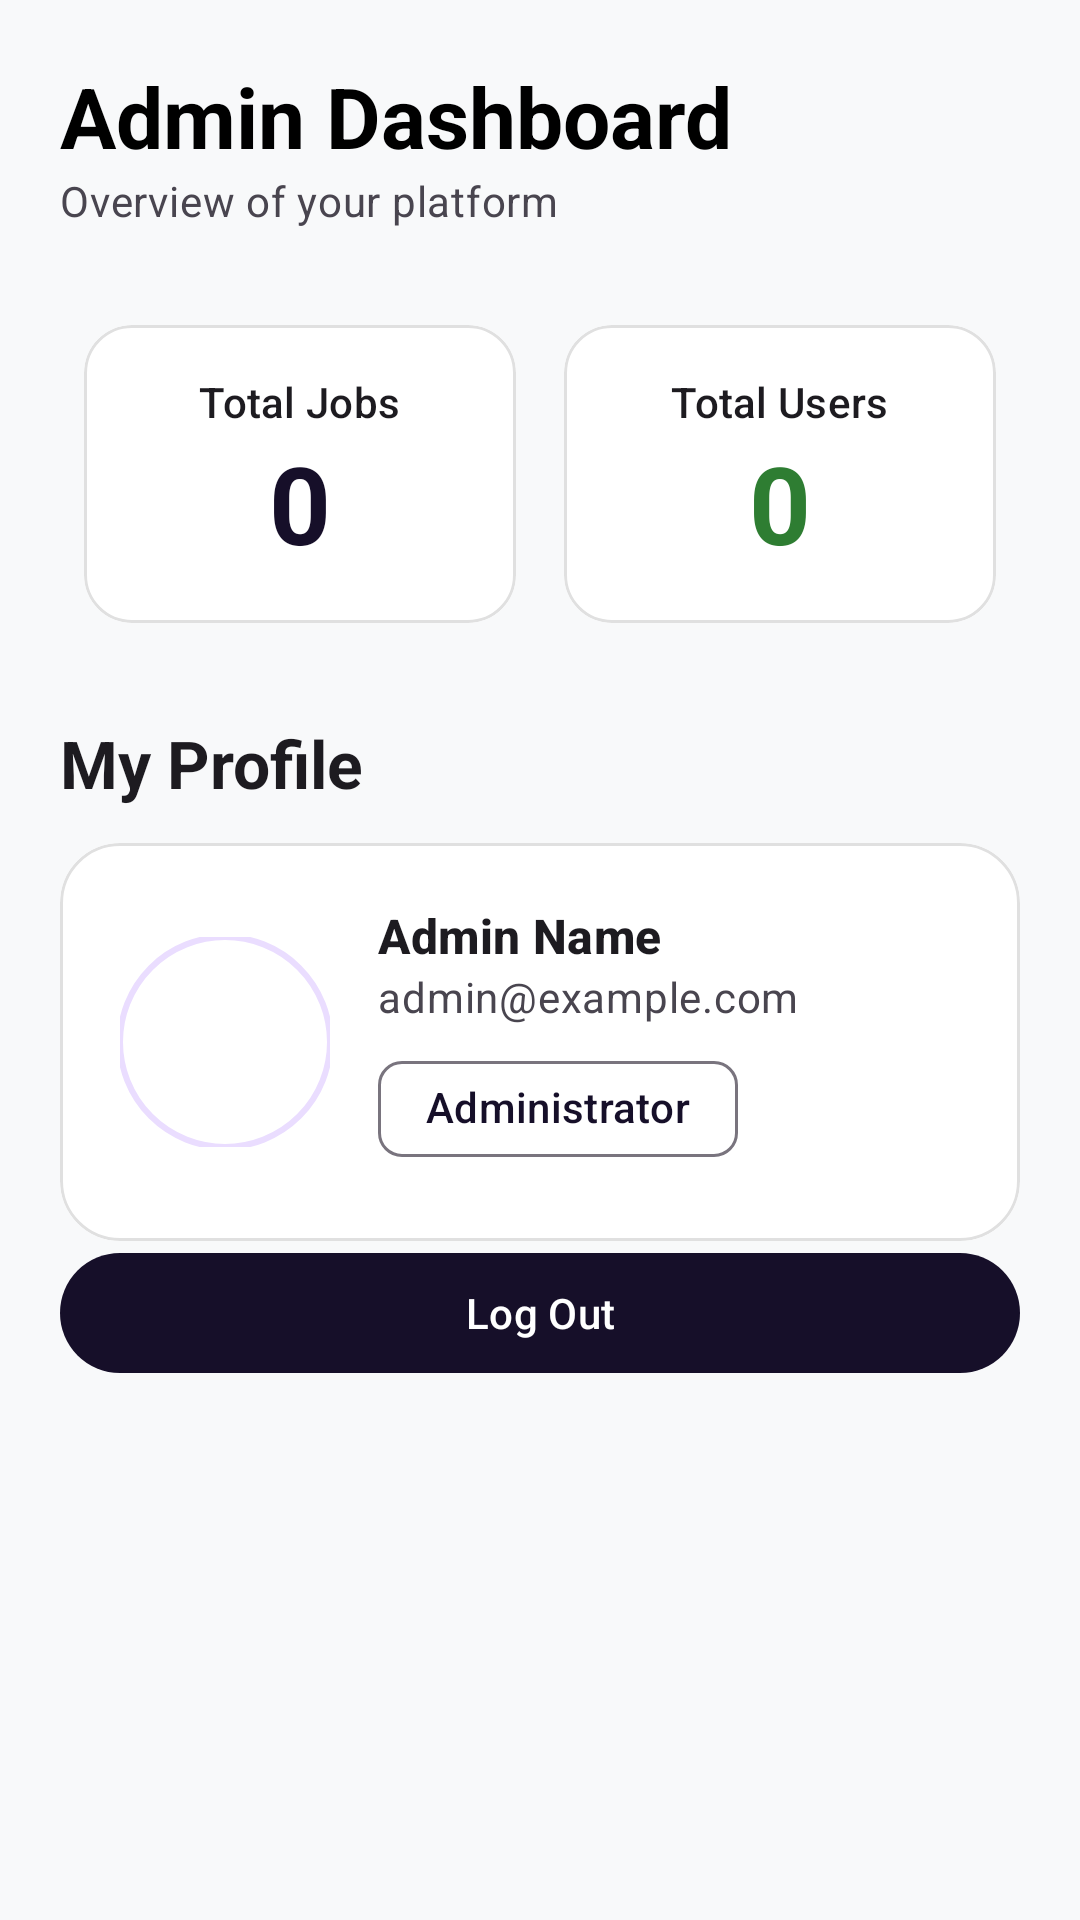

Write the Android layout XML for this screen, with the resource values it uses.
<!-- AndroidManifest.xml: application theme Theme.Freelancing_bot -->
<!-- res/layout/fragment_admin_home.xml -->
<?xml version="1.0" encoding="utf-8"?>
<androidx.core.widget.NestedScrollView xmlns:android="http://schemas.android.com/apk/res/android"
    xmlns:app="http://schemas.android.com/apk/res-auto"
    xmlns:tools="http://schemas.android.com/tools"
    android:layout_width="match_parent"
    android:layout_height="match_parent"
    android:background="#F8F9FA"
    tools:context=".Admin.ui.AdminHomeFragment">

    <LinearLayout
        android:layout_width="match_parent"
        android:layout_height="wrap_content"
        android:orientation="vertical"
        android:padding="20dp">

        <TextView
            android:layout_width="wrap_content"
            android:layout_height="wrap_content"
            android:text="Admin Dashboard"
            android:textAppearance="@style/TextAppearance.Material3.HeadlineMedium"
            android:textStyle="bold"
            android:textColor="@color/black"/>

        <TextView
            android:layout_width="wrap_content"
            android:layout_height="wrap_content"
            android:text="Overview of your platform"
            android:textAppearance="@style/TextAppearance.Material3.BodyMedium"
            android:textColor="?android:attr/textColorSecondary"
            android:layout_marginBottom="24dp"/>

        <GridLayout
            android:layout_width="match_parent"
            android:layout_height="wrap_content"
            android:columnCount="2"
            android:alignmentMode="alignMargins"
            android:columnOrderPreserved="false">

            <com.google.android.material.card.MaterialCardView
                android:layout_width="0dp"
                android:layout_height="wrap_content"
                android:layout_columnWeight="1"
                android:layout_margin="8dp"
                app:cardCornerRadius="16dp"
                app:cardElevation="0dp"
                app:strokeWidth="1dp"
                app:cardBackgroundColor="@color/white"
                app:strokeColor="#E0E0E0">

                <LinearLayout
                    android:layout_width="match_parent"
                    android:layout_height="wrap_content"
                    android:orientation="vertical"
                    android:padding="16dp"
                    android:gravity="center">

                    <TextView
                        android:layout_width="wrap_content"
                        android:layout_height="wrap_content"
                        android:text="Total Jobs"
                        android:textAppearance="@style/TextAppearance.Material3.LabelLarge" />

                    <TextView
                        android:id="@+id/totalJobsTV"
                        android:layout_width="wrap_content"
                        android:layout_height="wrap_content"
                        android:text="0"
                        android:textColor="?attr/colorPrimary"
                        android:textAppearance="@style/TextAppearance.Material3.DisplaySmall"
                        android:textStyle="bold" />
                </LinearLayout>
            </com.google.android.material.card.MaterialCardView>

            <com.google.android.material.card.MaterialCardView
                android:layout_width="0dp"
                android:layout_height="wrap_content"
                android:layout_columnWeight="1"
                android:layout_margin="8dp"
                app:cardBackgroundColor="@color/white"
                app:cardCornerRadius="16dp"
                app:cardElevation="0dp"
                app:strokeWidth="1dp"
                app:strokeColor="#E0E0E0">

                <LinearLayout
                    android:layout_width="match_parent"
                    android:layout_height="wrap_content"
                    android:orientation="vertical"
                    android:padding="16dp"
                    android:gravity="center">

                    <TextView
                        android:layout_width="wrap_content"
                        android:layout_height="wrap_content"
                        android:text="Total Users"
                        android:textAppearance="@style/TextAppearance.Material3.LabelLarge" />

                    <TextView
                        android:id="@+id/totalUsersTV"
                        android:layout_width="wrap_content"
                        android:layout_height="wrap_content"
                        android:text="0"
                        android:textColor="#2E7D32"
                        android:textAppearance="@style/TextAppearance.Material3.DisplaySmall"
                        android:textStyle="bold" />
                </LinearLayout>
            </com.google.android.material.card.MaterialCardView>
        </GridLayout>

        <TextView
            android:layout_width="wrap_content"
            android:layout_height="wrap_content"
            android:text="My Profile"
            android:layout_marginTop="24dp"
            android:layout_marginBottom="12dp"
            android:textAppearance="@style/TextAppearance.Material3.TitleLarge"
            android:textStyle="bold" />

        <com.google.android.material.card.MaterialCardView
            android:id="@+id/currentUserCard"
            android:layout_width="match_parent"
            android:layout_height="wrap_content"
            app:cardCornerRadius="20dp"
            app:cardElevation="0dp"
            app:strokeWidth="1dp"
            app:strokeColor="#E0E0E0"
            app:cardBackgroundColor="@color/white">

            <LinearLayout
                android:layout_width="match_parent"
                android:layout_height="wrap_content"
                android:gravity="center_vertical"
                android:orientation="horizontal"
                android:padding="20dp">

                <com.google.android.material.imageview.ShapeableImageView
                    android:id="@+id/adminProfileIV"
                    android:layout_width="70dp"
                    android:layout_height="70dp"
                    android:scaleType="centerCrop"
                    android:src="@drawable/profile"
                    app:shapeAppearanceOverlay="@style/ShapeAppearance.Material3.Corner.Full"
                    app:strokeColor="?attr/colorPrimaryContainer"
                    app:strokeWidth="2dp" />

                <LinearLayout
                    android:layout_width="0dp"
                    android:layout_height="wrap_content"
                    android:layout_marginStart="16dp"
                    android:layout_weight="1"
                    android:orientation="vertical">

                    <TextView
                        android:id="@+id/adminNameTV"
                        android:layout_width="wrap_content"
                        android:layout_height="wrap_content"
                        android:text="Admin Name"
                        android:textAppearance="@style/TextAppearance.Material3.TitleMedium"
                        android:textStyle="bold" />

                    <TextView
                        android:id="@+id/adminEmailTV"
                        android:layout_width="wrap_content"
                        android:layout_height="wrap_content"
                        android:text="admin@example.com"
                        android:textAppearance="@style/TextAppearance.Material3.BodyMedium"
                        android:textColor="?android:attr/textColorSecondary" />

                    <com.google.android.material.chip.Chip
                        android:id="@+id/adminRoleChip"
                        android:layout_width="wrap_content"
                        android:layout_height="wrap_content"
                        android:layout_marginTop="4dp"
                        android:backgroundTint="@color/white"
                        android:text="Administrator"
                        app:chipMinHeight="32dp"
                        android:textColor="?attr/colorPrimary" />
                </LinearLayout>

                <ImageButton
                    android:id="@+id/editAdminBtn"
                    android:layout_width="48dp"
                    android:visibility="gone"
                    android:layout_height="48dp"
                    android:background="?attr/selectableItemBackgroundBorderless"
                    android:src="@android:drawable/ic_menu_edit"
                    app:tint="?android:attr/textColorSecondary" />

            </LinearLayout>
        </com.google.android.material.card.MaterialCardView>



        <com.google.android.material.button.MaterialButton
            android:layout_width="match_parent"
            android:layout_height="match_parent"
            android:id="@+id/logOut"
            android:text="Log Out"
            />

    </LinearLayout>

</androidx.core.widget.NestedScrollView>
<!-- resources referenced by this layout -->
<resources>
  <color name="black">#FF000000</color>
  <color name="white">#FFFFFFFF</color>
  <style name="Theme.Freelancing_bot" parent="Theme.Material3.Light.NoActionBar">
          
          <item name="colorPrimary">@color/primary</item>
          <item name="colorPrimaryVariant">@color/primary</item>
          <item name="colorOnPrimary">@color/white</item>
          
          <item name="colorSecondary">@color/accent</item>
          <item name="colorSecondaryVariant">@color/accent</item>
          <item name="colorOnSecondary">@color/black</item>
          
          <item name="android:statusBarColor">?attr/colorPrimaryVariant</item>
          
      </style>
  <color name="primary">#160f29</color>
  <color name="accent">#9e7b9b</color>
</resources>
